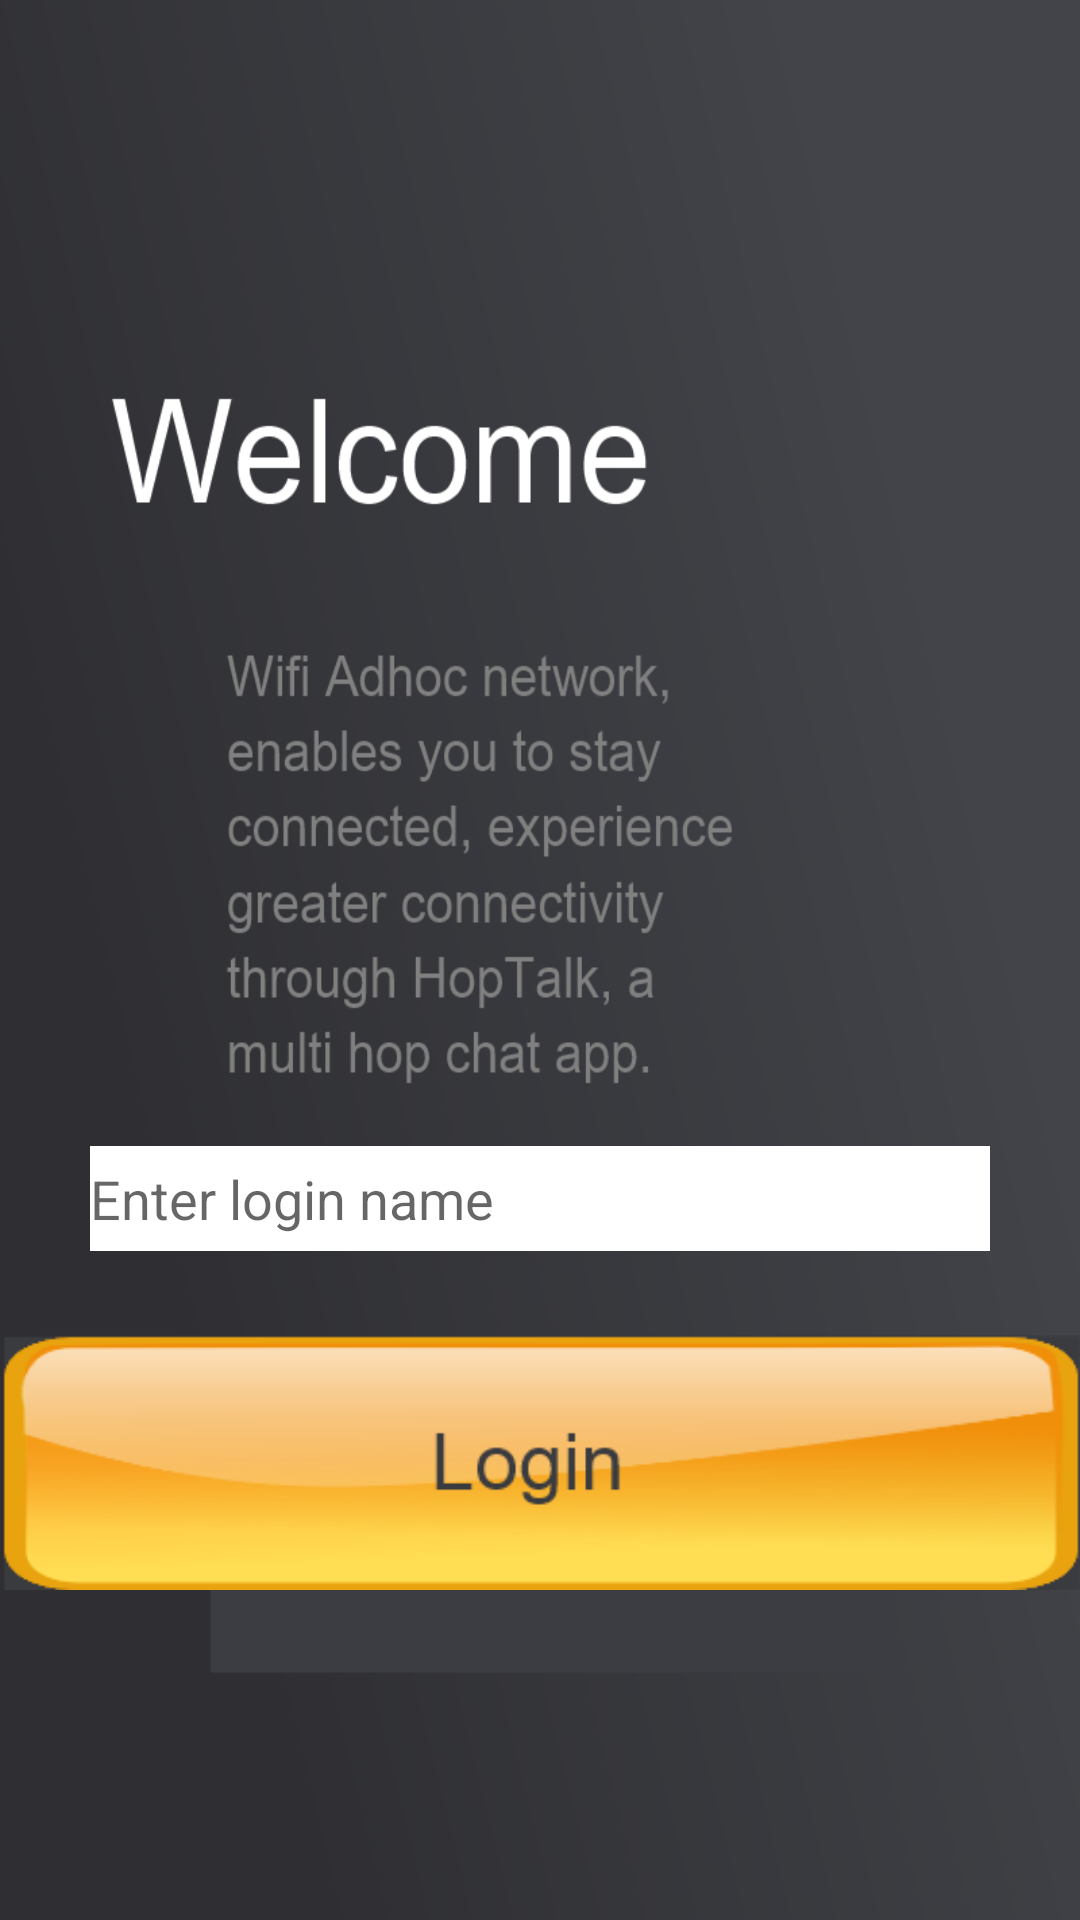

Produce the Android XML layout that renders to this screen, including the resource entries it uses.
<!-- AndroidManifest.xml: fallback theme Theme.MaterialComponents.DayNight.NoActionBar -->
<!-- res/layout/loginscreen.xml -->
<?xml version="1.0" encoding="utf-8"?>

<RelativeLayout xmlns:android="http://schemas.android.com/apk/res/android"
    android:id="@+id/RelativeLayout1"
    android:layout_width="match_parent"
    android:layout_height="match_parent"
    android:background="@drawable/loginbackgrounddarkv2"
    android:gravity="center_horizontal"
    android:orientation="vertical"
	 >

    <Button
        android:id="@+id/OKbutton"
        android:layout_width="365dp"
        android:layout_height="85dp"
        android:layout_alignParentBottom="true"
        android:layout_centerHorizontal="true"
        android:layout_marginBottom="110dp"
        android:background="@drawable/loginbutton" />

    <EditText
        android:id="@+id/chatid"
        android:layout_width="300dp"
        android:layout_height="35dp"
        android:layout_above="@+id/OKbutton"
        android:layout_centerHorizontal="true"
        android:layout_marginBottom="28dp"
        android:background="@android:color/white"
        android:textColor="@android:color/black"
        android:hint="Enter login name" />

</RelativeLayout>
<!-- resources referenced by this layout -->
<resources>
  <!-- drawable loginbackgrounddarkv2: png bitmap (drawable-hdpi, 119688 bytes) -->
  <!-- drawable loginbutton: png bitmap (drawable-hdpi, 13519 bytes) -->
</resources>
